Image classification data set "spiral_processed" (mahimairaja/NUS_007 on GitHub). Class labels (2): healthy, parkinson.

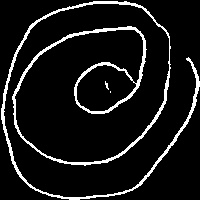
Label: parkinson

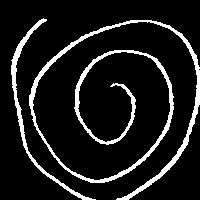
Label: healthy

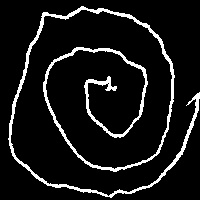
Label: parkinson

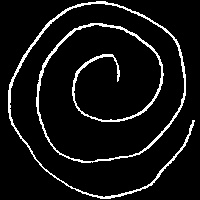
Label: healthy

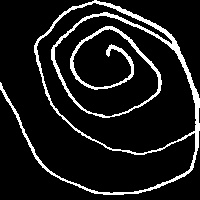
Label: parkinson

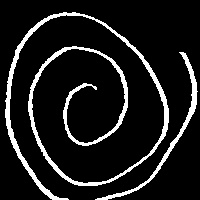
Label: healthy
